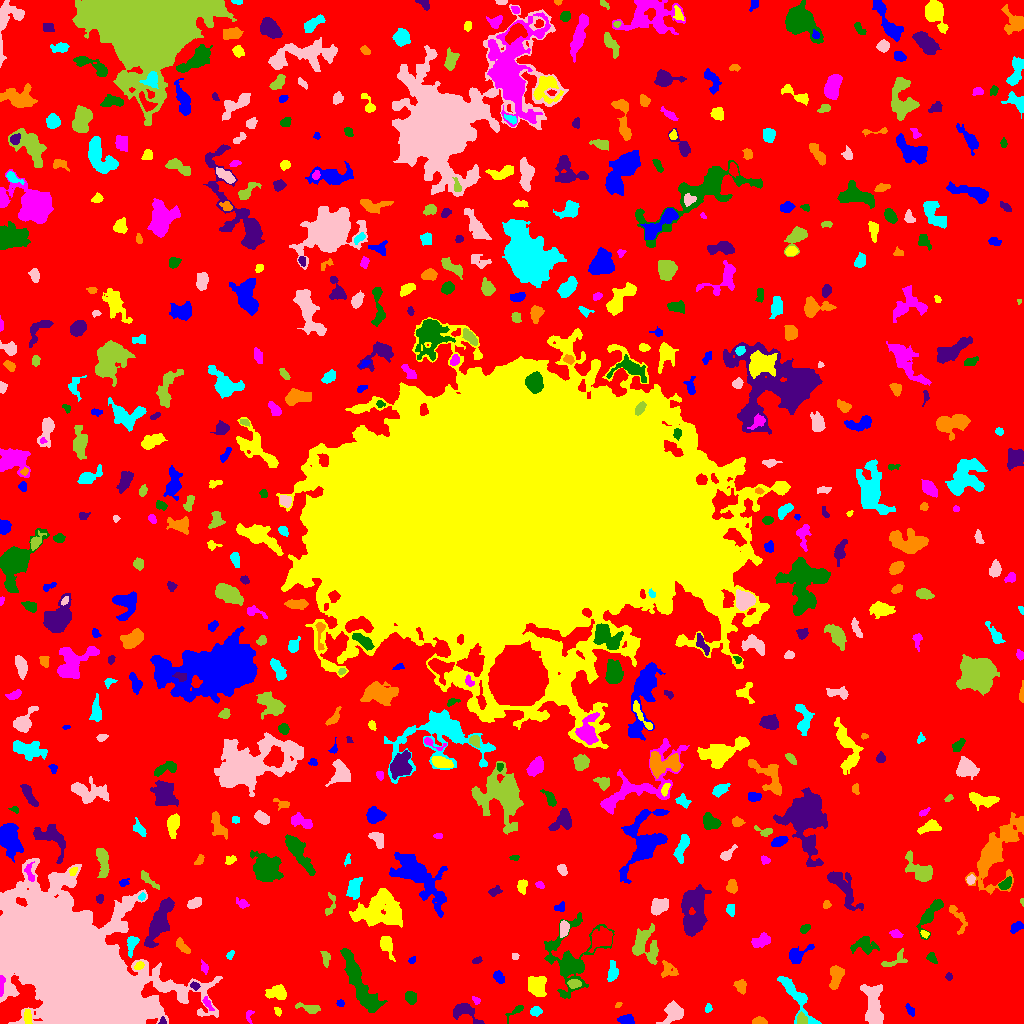

Data behind this chart, as committed beside it:
ID, X, Y, A, B, theta, total_flux, mu_max, mu_median, mu_mean, R_fwhm, R_e, R10, R90, x_start, x_end, y_start, y_end, area, greylevel
0, 507.8, 517.9, 308.4, 299.6, -0.6733, 1431606, 10.0, 2.0, 1.928, 129.7, 231, 89.29, 370.8, 0, 1023, 0, 1023, 742616, 1.928
1, 626.9, 3.552, 3.571, 2.098, -0.06381, 337.0, 6.0, 2.0, 2.424, 4.652, 3.385, 1.262, 5.262, 617, 634, 0, 9, 139, 7.424
2, 27.99, 6.479, 3.94, 1.853, -1.375, 144.0, 3.0, 1.0, 1.321, 3.7, 3.192, 1.128, 5.015, 24, 32, 0, 14, 109, 8.321
3, 249, 7.485, 3.724, 1.809, 1.481, 132.0, 4.0, 2.0, 1.833, 3.7, 2.706, 0.9772, 4.26, 246, 254, 0, 13, 72, 5.833
4, 518.2, 13.9, 3.166, 1.289, 0.5987, 70.0, 3.0, 0.5, 0.6604, 2.185, 2.326, 0.7979, 3.785, 505, 523, 0, 18, 106, 5.66
5, 162.2, 2.0, 1.844, 1.694, 1.348, 96.0, 4.0, 2.0, 2.087, 2.932, 2.034, 0.7979, 3.338, 158, 166, 0, 7, 46, 10.09
6, 759.6, 2.064, 3.527, 1.662, -0.1144, 297.0, 7.0, 3.0, 3.031, 3.385, 2.932, 1.128, 4.687, 752, 767, 0, 7, 98, 8.031
7, 535.2, 11.92, 2.595, 1.918, 0.3074, 203.0, 4.0, 2.0, 1.99, 4.406, 2.877, 1.262, 4.406, 530, 542, 7, 17, 102, 6.99
8, 673.3, 10.56, 5.481, 4.077, 0.8145, 1696, 13.0, 4.0, 5.251, 5.412, 5.352, 2.034, 8.885, 656, 683, 0, 23, 323, 8.251
9, 801, 3.86, 2.581, 1.683, -1.537, 86.0, 2.0, 1.0, 0.7818, 4.442, 2.585, 1.128, 4.107, 797, 807, 0, 12, 110, 7.782
10, 933.3, 17.48, 5.787, 3.522, -0.2473, 311.0, 3.0, 1.0, 1.525, 5.585, 4.26, 1.784, 6.699, 920, 946, 8, 24, 204, 7.525
11, 910.2, 13.24, 3.505, 1.658, -1.001, 113.0, 3.0, 1.0, 1.378, 3.338, 2.932, 1.262, 4.549, 905, 914, 7, 20, 82, 6.378
12, 277.3, 12.87, 1.764, 1.23, -1.467, 45.0, 3.0, 1.0, 0.7895, 2.111, 1.784, 0.5642, 2.821, 274, 281, 7, 16, 57, 5.789
13, 207.2, 20.36, 4.037, 1.647, -1.041, 151.0, 4.0, 2.0, 1.716, 3.868, 3.038, 1.128, 4.754, 202, 214, 13, 27, 88, 7.716
14, 410.8, 25.82, 3.174, 2.5, -1.212, 409.0, 6.0, 3.0, 2.964, 4.918, 3.656, 1.382, 5.67, 405, 416, 19, 32, 138, 6.964
15, 464, 12.01, 7.713, 3.913, -0.4681, 745.0, 7.0, 2.0, 2.517, 4.687, 5.046, 1.954, 8.349, 453, 484, 0, 20, 296, 6.517
16, 618, 18.18, 1.79, 1.167, 0.6892, 50.0, 2.0, 2.0, 1.389, 3.09, 1.954, 0.7979, 2.764, 615, 622, 16, 21, 36, 7.389
17, 708.5, 15.23, 1.864, 1.629, -1.57, 74.0, 3.0, 1.0, 1.276, 2.585, 2.111, 0.7979, 3.478, 705, 712, 11, 20, 58, 6.276
18, 171.7, 34.4, 10.06, 3.079, -0.4461, 904.0, 7.0, 3.0, 2.816, 5.726, 5.499, 2.111, 8.649, 154, 186, 21, 46, 321, 8.816
19, 313.1, 14.33, 3.225, 1.837, 0.01749, 163.0, 5.0, 1.0, 0.9879, 2.459, 2.821, 0.9772, 4.618, 295, 320, 10, 21, 165, 5.988
20, 769, 31.85, 7.567, 2.772, -1.134, 648.0, 5.0, 2.0, 2.298, 5.836, 4.886, 1.954, 7.919, 757, 777, 21, 50, 282, 7.298
21, 340.3, 20.26, 1.829, 1.707, -0.14, 129.0, 4.0, 3.0, 2.434, 3.613, 2.326, 0.9772, 3.478, 336, 344, 17, 24, 53, 6.434
22, 277.8, 30.97, 4.705, 3.419, 0.1028, 308.0, 4.0, 1.0, 1.252, 5.382, 4.37, 1.693, 6.979, 265, 286, 24, 39, 246, 6.252
23, 475.9, 23.16, 2.522, 1.334, -0.5909, 92.0, 4.0, 2.0, 1.673, 2.985, 2.111, 0.7979, 3.432, 472, 480, 19, 27, 55, 7.673
24, 570.6, 63.28, 18.17, 12.64, 1.363, 5147, 11.0, 3.0, 3.932, 9.062, 10.81, 3.949, 18.14, 544, 614, 25, 111, 1309, 6.932
25, 194.9, 37.75, 2.245, 1.497, -0.2804, 83.0, 3.0, 1.0, 1.258, 2.764, 2.257, 0.7979, 3.656, 190, 200, 33, 42, 66, 8.258
26, 740.8, 37.28, 3.064, 2.232, -1.42, 206.0, 4.0, 1.0, 1.493, 4.406, 3.241, 1.262, 5.293, 733, 746, 29, 44, 138, 6.493
27, 795.6, 26.94, 16.93, 3.751, -0.9776, 1207, 6.0, 2.0, 2.433, 8.038, 7.092, 2.706, 10.97, 777, 821, 0, 47, 496, 6.433
28, 873.1, 16.84, 12.1, 4.523, -1.498, 1796, 9.0, 3.0, 2.969, 6.05, 7.653, 2.932, 12.18, 860, 883, 0, 39, 605, 6.969
29, 573.7, 39.59, 2.988, 2.056, -0.007396, 277.0, 6.0, 2.0, 2.473, 3.989, 3.141, 1.128, 5.015, 567, 581, 35, 44, 112, 9.473
30, 974.8, 19.86, 11.93, 8.755, 1.344, 4559, 12.0, 4.0, 4.253, 9.869, 9.772, 3.656, 15.71, 950, 1000, 0, 46, 1072, 8.253
31, 499, 45.67, 2.859, 1.941, -1.043, 209.0, 4.0, 2.0, 1.756, 4.37, 2.985, 1.262, 4.787, 493, 504, 40, 53, 119, 6.756
32, 536.6, 36.96, 4.52, 3.686, -0.9458, 1351, 11.0, 3.0, 3.985, 5.726, 5.046, 2.034, 8.098, 528, 546, 27, 47, 339, 8.985
33, 1.315, 38.01, 5.697, 1.201, 1.503, 241.0, 6.0, 3.0, 2.591, 3.868, 2.985, 1.128, 4.583, 0, 5, 27, 48, 93, 13.59
34, 361.6, 37.06, 19.51, 3.999, -1.077, 2963, 10.0, 3.0, 3.221, 7.485, 9.219, 3.192, 14.8, 340, 387, 11, 75, 920, 7.221
35, 948.6, 46.69, 1.678, 1.637, -1.282, 71.0, 3.0, 1.0, 1.392, 2.585, 2.111, 0.7979, 3.385, 945, 952, 43, 51, 51, 7.392
36, 835.9, 47.69, 6.116, 3.032, 1.38, 1271, 10.0, 5.0, 4.833, 6.604, 5.171, 2.034, 8.058, 829, 844, 34, 58, 263, 7.833
37, 612.1, 50.49, 5.117, 2.339, 1.446, 437.0, 7.0, 2.0, 2.497, 3.613, 3.909, 1.493, 6.408, 607, 618, 42, 63, 175, 6.497
38, 75.84, 51.85, 36.75, 19.58, -0.764, 421087, 139.0, 14.0, 24.53, 20.97, 29.82, 10.59, 54.16, 0, 222, 0, 165, 17169, 27.53
39, 325.8, 65.01, 3.587, 1.63, -1.412, 152.0, 4.0, 1.0, 1.357, 3.909, 2.932, 1.128, 4.618, 320, 330, 56, 72, 112, 6.357
40, 961.2, 64.62, 2.594, 1.53, 0.9018, 87.0, 3.0, 1.0, 1.074, 3.09, 2.585, 0.9772, 3.868, 957, 966, 59, 69, 81, 7.074
41, 412.2, 63.15, 2.046, 1.163, 0.4388, 53.0, 3.0, 1.0, 1.104, 2.326, 1.954, 0.5642, 2.985, 408, 415, 60, 67, 48, 6.104
42, 139.2, 57.81, 2.522, 1.792, 0.4992, 209.0, 5.0, 3.0, 2.903, 3.613, 2.646, 1.128, 4.184, 134, 144, 54, 62, 72, 9.903
43, 204.6, 56.03, 3.026, 1.674, -1.251, 152.0, 4.0, 2.0, 1.924, 3.742, 2.646, 0.9772, 4.406, 201, 208, 49, 64, 79, 5.924
44, 932, 65.2, 3.06, 1.969, -0.9057, 187.0, 5.0, 2.0, 2.055, 3.09, 2.932, 1.128, 4.72, 926, 937, 60, 71, 91, 7.055
45, 476.5, 62.8, 2.511, 1.308, 0.3326, 92.0, 4.0, 1.0, 1.508, 2.877, 2.185, 0.7979, 3.656, 472, 482, 60, 67, 61, 6.508
46, 668.3, 53.14, 4.496, 3.926, -0.591, 487.0, 6.0, 2.0, 2.676, 5.262, 4.583, 1.784, 6.979, 661, 678, 46, 63, 182, 7.676
47, 229.9, 68.39, 2.552, 1.503, 0.9469, 119.0, 4.0, 2.0, 2.017, 3.432, 2.394, 0.7979, 3.827, 226, 234, 64, 73, 59, 6.017
48, 515.1, 67.23, 1.658, 1.343, -0.3756, 57.0, 3.0, 1.0, 1.213, 2.394, 1.954, 0.5642, 3.038, 512, 519, 64, 70, 47, 6.213
49, 894.5, 62.89, 7.856, 3.09, 0.4631, 279.0, 3.0, 2.0, 1.576, 5.528, 4.549, 1.693, 6.84, 881, 907, 57, 75, 177, 5.576
50, 601.8, 84.91, 6.13, 4.125, 0.5907, 852.0, 7.0, 2.0, 2.29, 4.334, 5.698, 2.034, 9.339, 588, 612, 71, 97, 372, 8.29
51, 797.2, 68.43, 6.256, 3.305, 0.6032, 759.0, 7.0, 3.0, 3.163, 5.262, 4.478, 1.784, 7.313, 789, 814, 60, 79, 240, 7.162
52, 386.5, 79.07, 5.729, 2.841, -1.217, 474.0, 5.0, 2.0, 2.184, 5.232, 4.583, 1.693, 7.313, 380, 395, 62, 87, 217, 6.184
53, 760.9, 82.59, 5.06, 2.879, 0.3984, 477.0, 4.0, 2.0, 2.327, 7.159, 4.853, 1.871, 7.069, 751, 770, 76, 91, 205, 6.327
54, 864.1, 78.28, 6.367, 3.923, -0.03796, 767.0, 7.0, 3.0, 2.627, 4.951, 5.412, 2.034, 8.349, 850, 879, 69, 87, 292, 6.627
55, 159.9, 102.6, 13.21, 3.632, 1.162, 2362, 8.0, 3.0, 3.423, 9.934, 8.058, 3.141, 12.78, 144, 174, 76, 126, 690, 8.423
56, 182.4, 77.16, 4.912, 1.956, -0.8693, 216.0, 3.0, 1.0, 1.554, 4.514, 3.785, 1.493, 6.024, 176, 190, 70, 86, 139, 7.554
57, 131.6, 79.35, 5.036, 2.324, 1.308, 547.0, 7.0, 3.0, 3.335, 4.72, 4.029, 1.596, 6.283, 127, 139, 66, 87, 164, 8.335
58, 563.6, 94.75, 3.725, 2.209, 1.447, 445.0, 6.0, 3.0, 3.179, 5.323, 3.742, 1.493, 5.67, 560, 569, 86, 103, 140, 9.179
59, 644.3, 79.2, 9.085, 6.35, -1.257, 1919, 8.0, 3.0, 3.451, 8.722, 7.399, 2.877, 11.6, 632, 658, 59, 100, 556, 7.451
... 551 more rows
